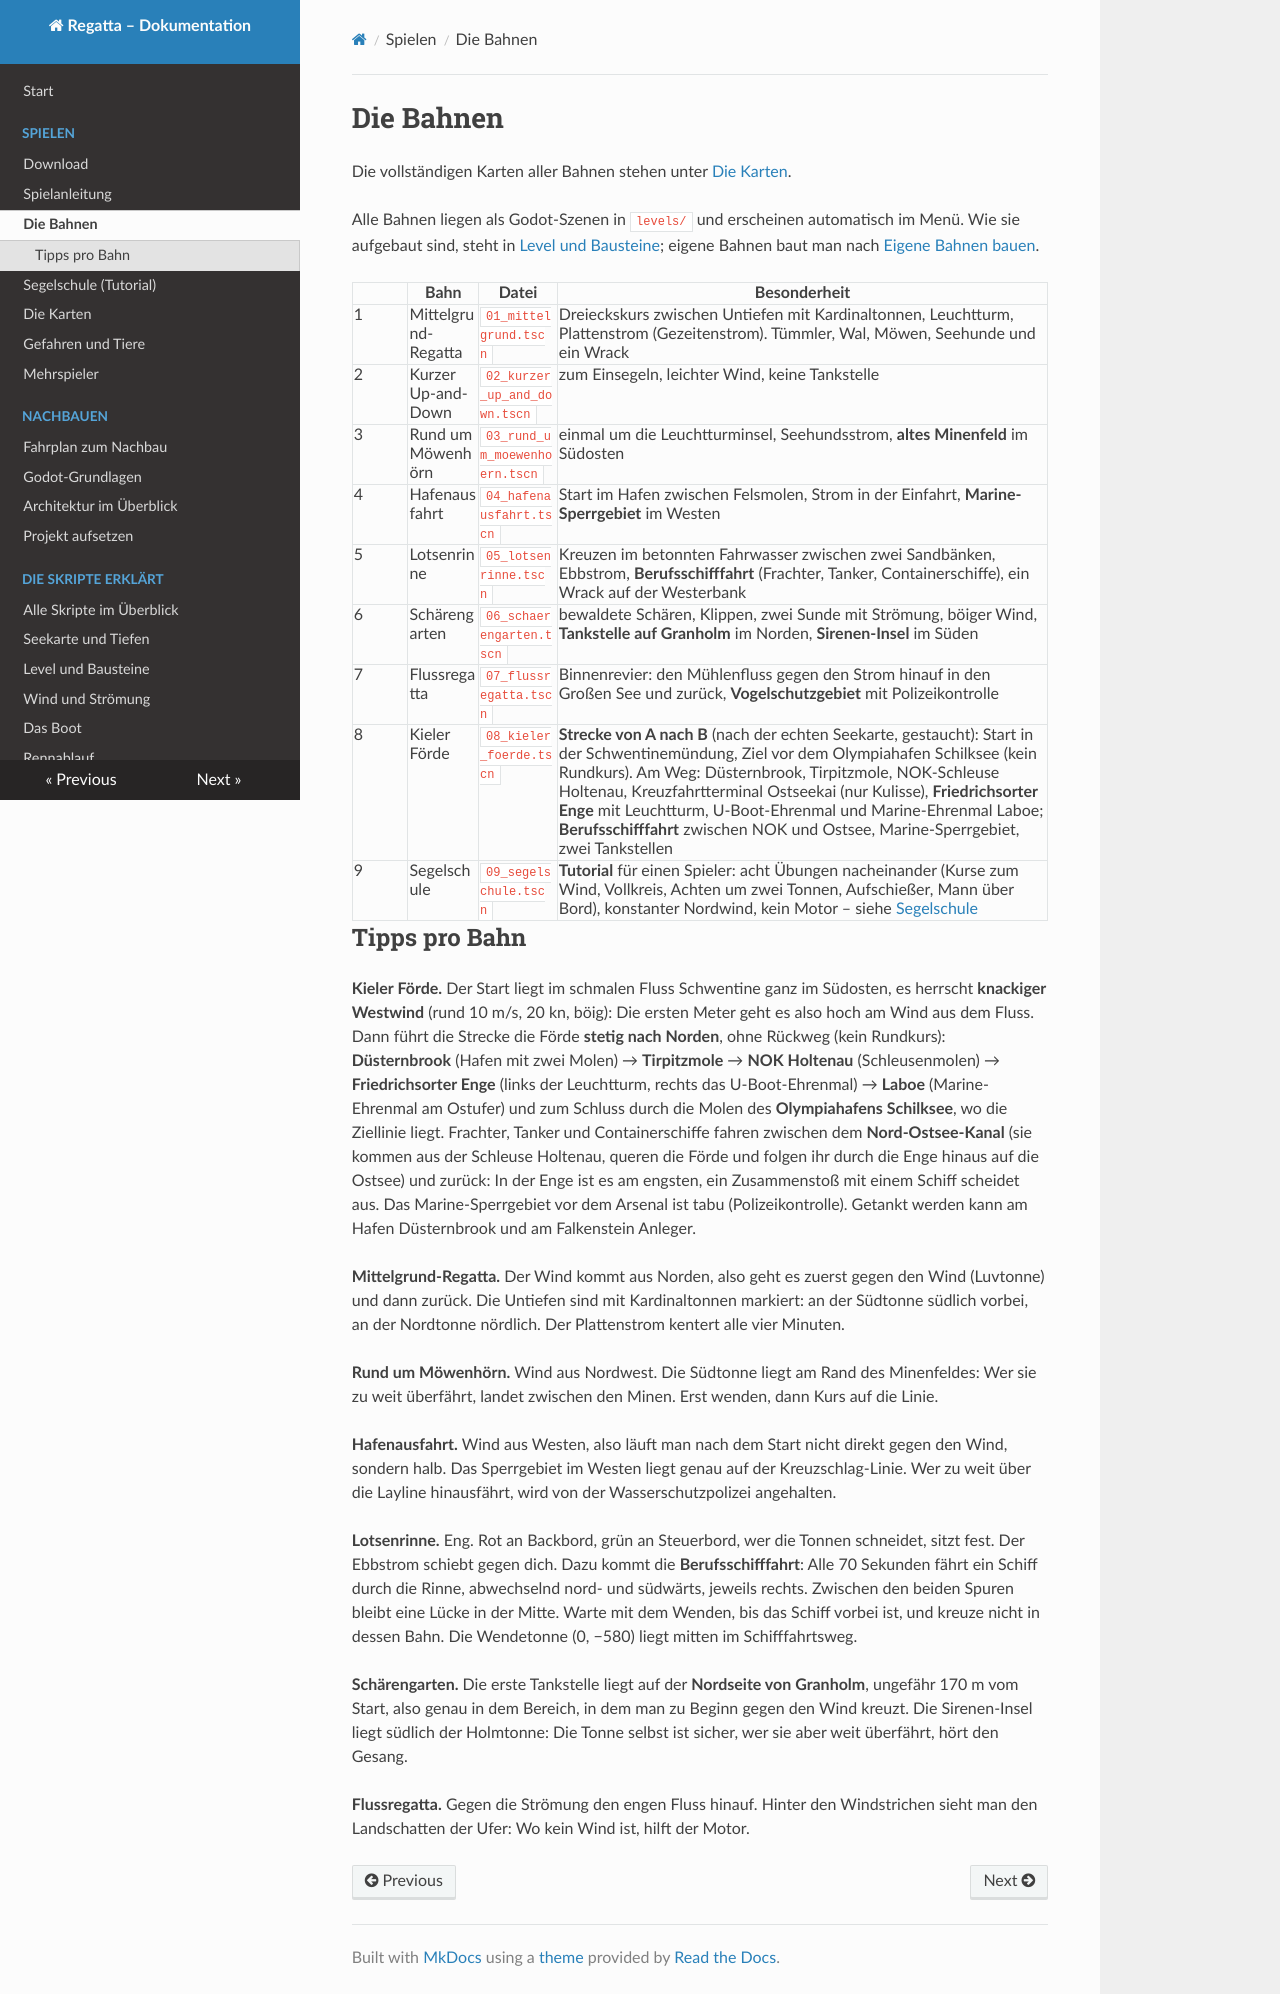

repository: RincewindWizzard/regatta-game · page: spielen/bahnen/index.html · generator: mkdocs

# Die Bahnen

Die vollständigen Karten aller Bahnen stehen unter [Die Karten](karten.md).

Alle Bahnen liegen als Godot-Szenen in `levels/` und erscheinen automatisch im Menü. Wie sie
aufgebaut sind, steht in [Level und Bausteine](../skripte/level.md); eigene Bahnen baut man
nach [Eigene Bahnen bauen](../referenz/bahnen-bauen.md).

| | Bahn | Datei | Besonderheit |
|---|---|---|---|
| 1 | Mittelgrund-Regatta | `01_mittelgrund.tscn` | Dreieckskurs zwischen Untiefen mit Kardinaltonnen, Leuchtturm, Plattenstrom (Gezeitenstrom). Tümmler, Wal, Möwen, Seehunde und ein Wrack |
| 2 | Kurzer Up-and-Down | `02_kurzer_up_and_down.tscn` | zum Einsegeln, leichter Wind, keine Tankstelle |
| 3 | Rund um Möwenhörn | `03_rund_um_moewenhoern.tscn` | einmal um die Leuchtturminsel, Seehundsstrom, **altes Minenfeld** im Südosten |
| 4 | Hafenausfahrt | `04_hafenausfahrt.tscn` | Start im Hafen zwischen Felsmolen, Strom in der Einfahrt, **Marine-Sperrgebiet** im Westen |
| 5 | Lotsenrinne | `05_lotsenrinne.tscn` | Kreuzen im betonnten Fahrwasser zwischen zwei Sandbänken, Ebbstrom, **Berufsschifffahrt** (Frachter, Tanker, Containerschiffe), ein Wrack auf der Westerbank |
| 6 | Schärengarten | `06_schaerengarten.tscn` | bewaldete Schären, Klippen, zwei Sunde mit Strömung, böiger Wind, **Tankstelle auf Granholm** im Norden, **Sirenen-Insel** im Süden |
| 7 | Flussregatta | `07_flussregatta.tscn` | Binnenrevier: den Mühlenfluss gegen den Strom hinauf in den Großen See und zurück, **Vogelschutzgebiet** mit Polizeikontrolle |
| 8 | Kieler Förde | `08_kieler_foerde.tscn` | **Strecke von A nach B** (nach der echten Seekarte, gestaucht): Start in der Schwentinemündung, Ziel vor dem Olympiahafen Schilksee (kein Rundkurs). Am Weg: Düsternbrook, Tirpitzmole, NOK-Schleuse Holtenau, Kreuzfahrtterminal Ostseekai (nur Kulisse), **Friedrichsorter Enge** mit Leuchtturm, U-Boot-Ehrenmal und Marine-Ehrenmal Laboe; **Berufsschifffahrt** zwischen NOK und Ostsee, Marine-Sperrgebiet, zwei Tankstellen |
| 9 | Segelschule | `09_segelschule.tscn` | **Tutorial** für einen Spieler: acht Übungen nacheinander (Kurse zum Wind, Vollkreis, Achten um zwei Tonnen, Aufschießer, Mann über Bord), konstanter Nordwind, kein Motor – siehe [Segelschule](segelschule.md) |

## Tipps pro Bahn

**Kieler Förde.** Der Start liegt im schmalen Fluss Schwentine ganz im Südosten, es herrscht
**knackiger Westwind** (rund 10 m/s, 20 kn, böig): Die ersten Meter geht es also hoch am Wind aus dem Fluss. Dann führt die
Strecke die Förde **stetig nach Norden**, ohne Rückweg (kein Rundkurs): **Düsternbrook** (Hafen mit zwei Molen) → **Tirpitzmole** → **NOK Holtenau** (Schleusenmolen) →
**Friedrichsorter Enge** (links der Leuchtturm, rechts das U-Boot-Ehrenmal) → **Laboe** (Marine-Ehrenmal am Ostufer)
und zum Schluss durch die Molen des **Olympiahafens Schilksee**, wo die Ziellinie liegt. Frachter,
Tanker und Containerschiffe fahren zwischen dem **Nord-Ostsee-Kanal** (sie kommen aus der
Schleuse Holtenau, queren die Förde und folgen ihr durch die Enge hinaus auf die Ostsee) und
zurück: In der Enge ist es am engsten, ein Zusammenstoß mit einem Schiff scheidet aus. Das Marine-Sperrgebiet vor dem
Arsenal ist tabu (Polizeikontrolle). Getankt werden kann am Hafen Düsternbrook und am
Falkenstein Anleger.


**Mittelgrund-Regatta.** Der Wind kommt aus Norden, also geht es zuerst gegen den Wind
(Luvtonne) und dann zurück. Die Untiefen sind mit Kardinaltonnen markiert: an der Südtonne
südlich vorbei, an der Nordtonne nördlich. Der Plattenstrom kentert alle vier Minuten.

**Rund um Möwenhörn.** Wind aus Nordwest. Die Südtonne liegt am Rand des Minenfeldes:
Wer sie zu weit überfährt, landet zwischen den Minen. Erst wenden, dann Kurs auf die Linie.

**Hafenausfahrt.** Wind aus Westen, also läuft man nach dem Start nicht direkt gegen den
Wind, sondern halb. Das Sperrgebiet im Westen liegt genau auf der Kreuzschlag-Linie.
Wer zu weit über die Layline hinausfährt, wird von der Wasserschutzpolizei angehalten.

**Lotsenrinne.** Eng. Rot an Backbord, grün an Steuerbord, wer die Tonnen schneidet, sitzt
fest. Der Ebbstrom schiebt gegen dich. Dazu kommt die **Berufsschifffahrt**: Alle 70 Sekunden
fährt ein Schiff durch die Rinne, abwechselnd nord- und südwärts, jeweils rechts. Zwischen den
beiden Spuren bleibt eine Lücke in der Mitte. Warte mit dem Wenden, bis das Schiff vorbei ist,
und kreuze nicht in dessen Bahn. Die Wendetonne (0, −580) liegt mitten im Schifffahrtsweg.

**Schärengarten.** Die erste Tankstelle liegt auf der **Nordseite von Granholm**, ungefähr
170 m vom Start, also genau in dem Bereich, in dem man zu Beginn gegen den Wind kreuzt. Die
Sirenen-Insel liegt südlich der Holmtonne: Die Tonne selbst ist sicher, wer sie aber weit
überfährt, hört den Gesang.

**Flussregatta.** Gegen die Strömung den engen Fluss hinauf. Hinter den Windstrichen sieht
man den Landschatten der Ufer: Wo kein Wind ist, hilft der Motor.
